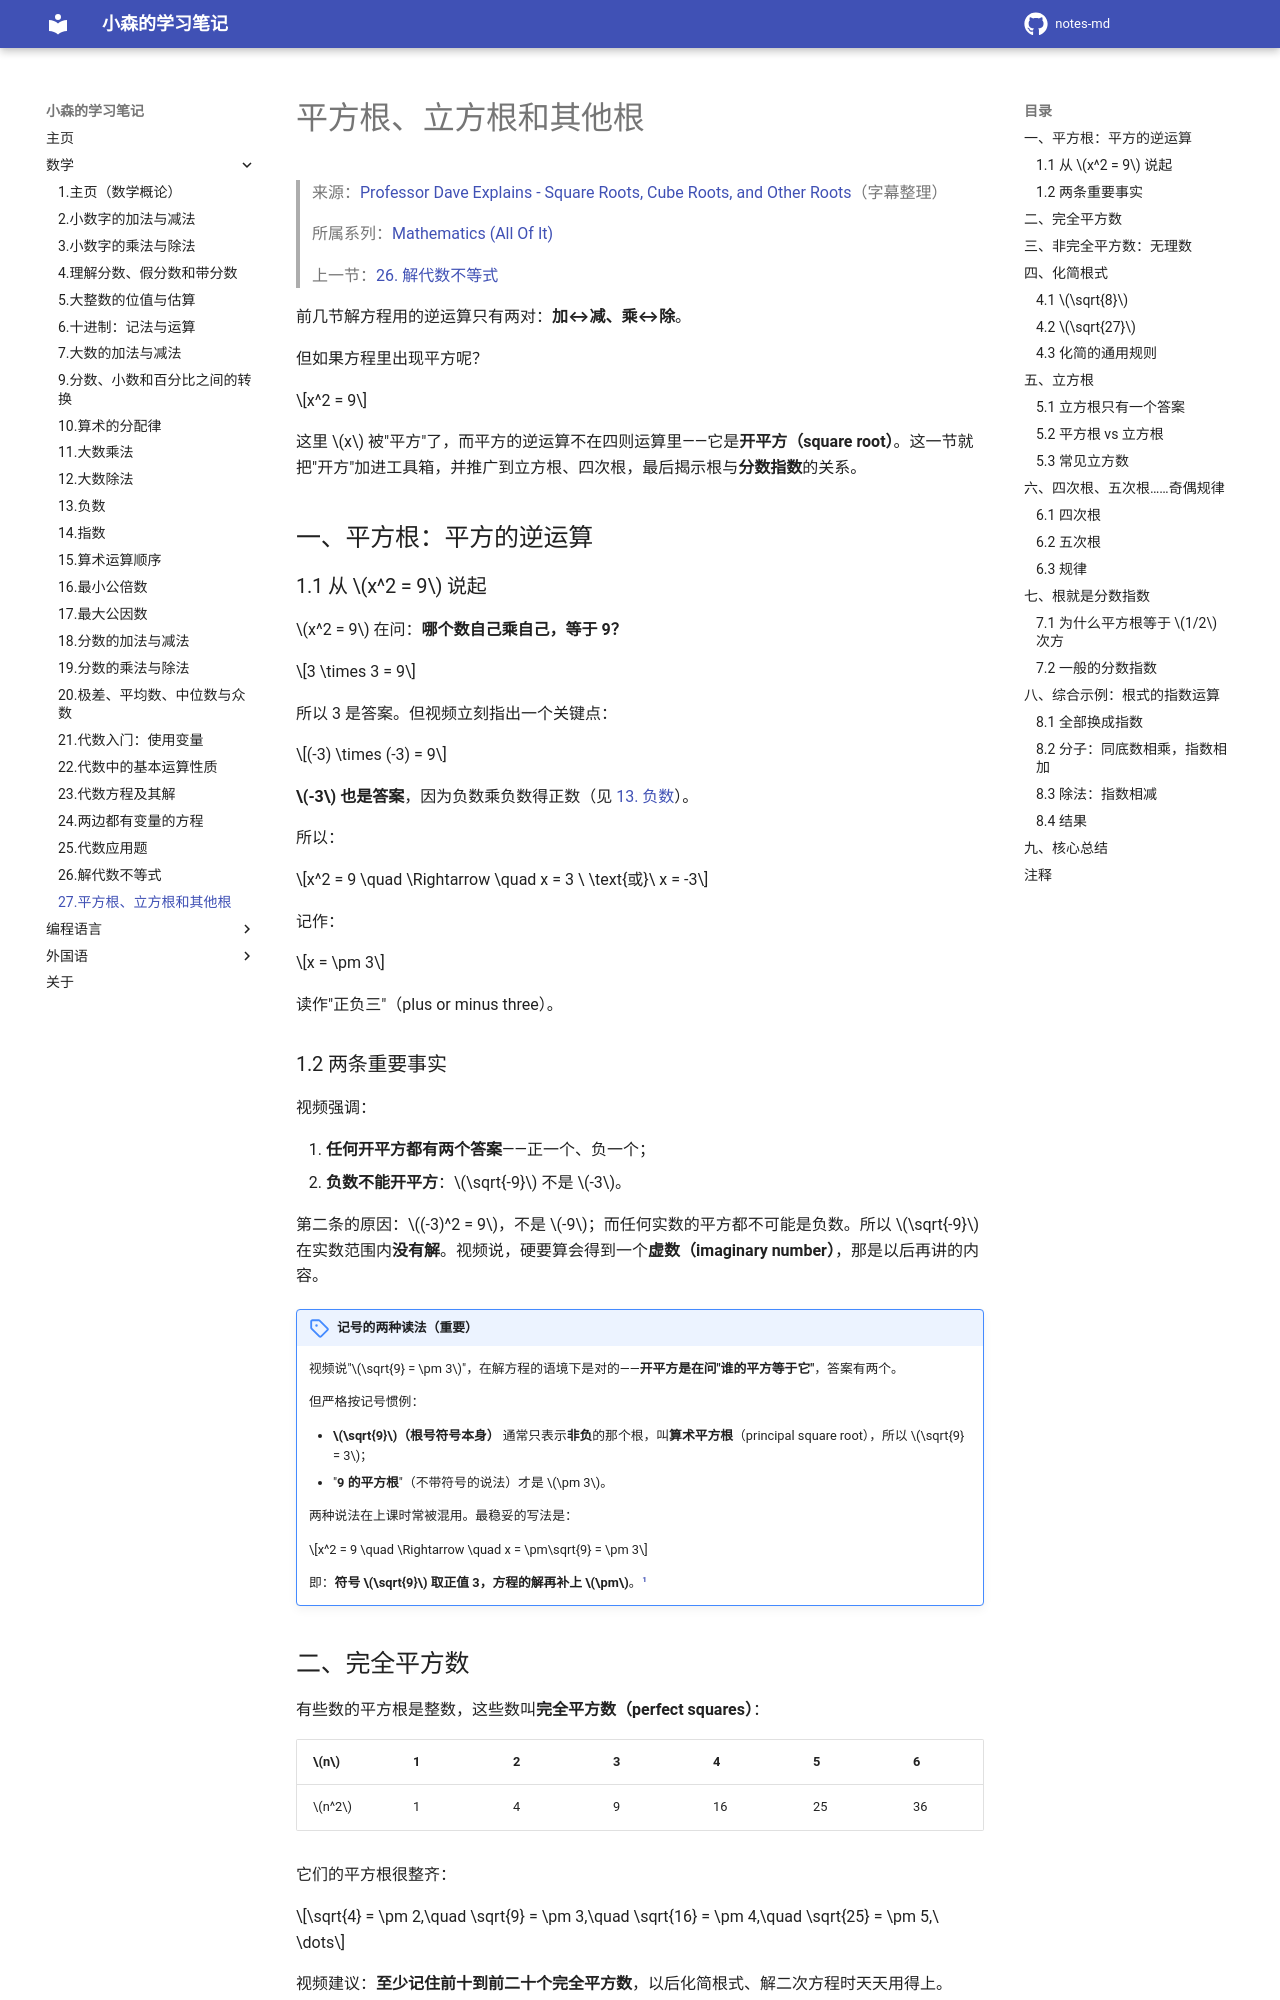

repository: komori-flag/notes-md · page: StudyNotes/Math/27-平方根、立方根和其他根/index.html · generator: mkdocs

# 平方根、立方根和其他根

> 来源：[Professor Dave Explains - Square Roots, Cube Roots, and Other Roots](https://www.youtube.com/watch?v=7vomY6g-f3Q&list=PLybg94GvOJ9FoGQeUMFZ4SWZsr30jlUYK&index=28)（字幕整理）
>
> 所属系列：[Mathematics (All Of It)](https://www.youtube.com/playlist?list=PLybg94GvOJ9FoGQeUMFZ4SWZsr30jlUYK)
>
> 上一节：[26. 解代数不等式](26-解代数不等式.md)

前几节解方程用的逆运算只有两对：**加↔减、乘↔除**。

但如果方程里出现平方呢？

$$x^2 = 9$$

这里 $x$ 被"平方"了，而平方的逆运算不在四则运算里——它是**开平方（square root）**。这一节就把"开方"加进工具箱，并推广到立方根、四次根，最后揭示根与**分数指数**的关系。

## 一、平方根：平方的逆运算

### 1.1 从 $x^2 = 9$ 说起

$x^2 = 9$ 在问：**哪个数自己乘自己，等于 9？**

$$3 \times 3 = 9$$

所以 3 是答案。但视频立刻指出一个关键点：

$$(-3) \times (-3) = 9$$

**$-3$ 也是答案**，因为负数乘负数得正数（见 [13. 负数](13-负数.md)）。

所以：

$$x^2 = 9 \quad \Rightarrow \quad x = 3 \ \text{或}\ x = -3$$

记作：

$$x = \pm 3$$

读作"正负三"（plus or minus three）。

### 1.2 两条重要事实

视频强调：

1. **任何开平方都有两个答案**——正一个、负一个；
2. **负数不能开平方**：$\sqrt{-9}$ 不是 $-3$。

第二条的原因：$(-3)^2 = 9$，不是 $-9$；而任何实数的平方都不可能是负数。所以 $\sqrt{-9}$ 在实数范围内**没有解**。视频说，硬要算会得到一个**虚数（imaginary number）**，那是以后再讲的内容。

!!! note "记号的两种读法（重要）"

    视频说"$\sqrt{9} = \pm 3$"，在解方程的语境下是对的——**开平方是在问"谁的平方等于它"**，答案有两个。

    但严格按记号惯例：

    - **$\sqrt{9}$（根号符号本身）** 通常只表示**非负**的那个根，叫**算术平方根**（principal square root），所以 $\sqrt{9} = 3$；
    - "**9 的平方根**"（不带符号的说法）才是 $\pm 3$。

    两种说法在上课时常被混用。最稳妥的写法是：

    $$x^2 = 9 \quad \Rightarrow \quad x = \pm\sqrt{9} = \pm 3$$

    即：**符号 $\sqrt{9}$ 取正值 3，方程的解再补上 $\pm$**。[^1]
